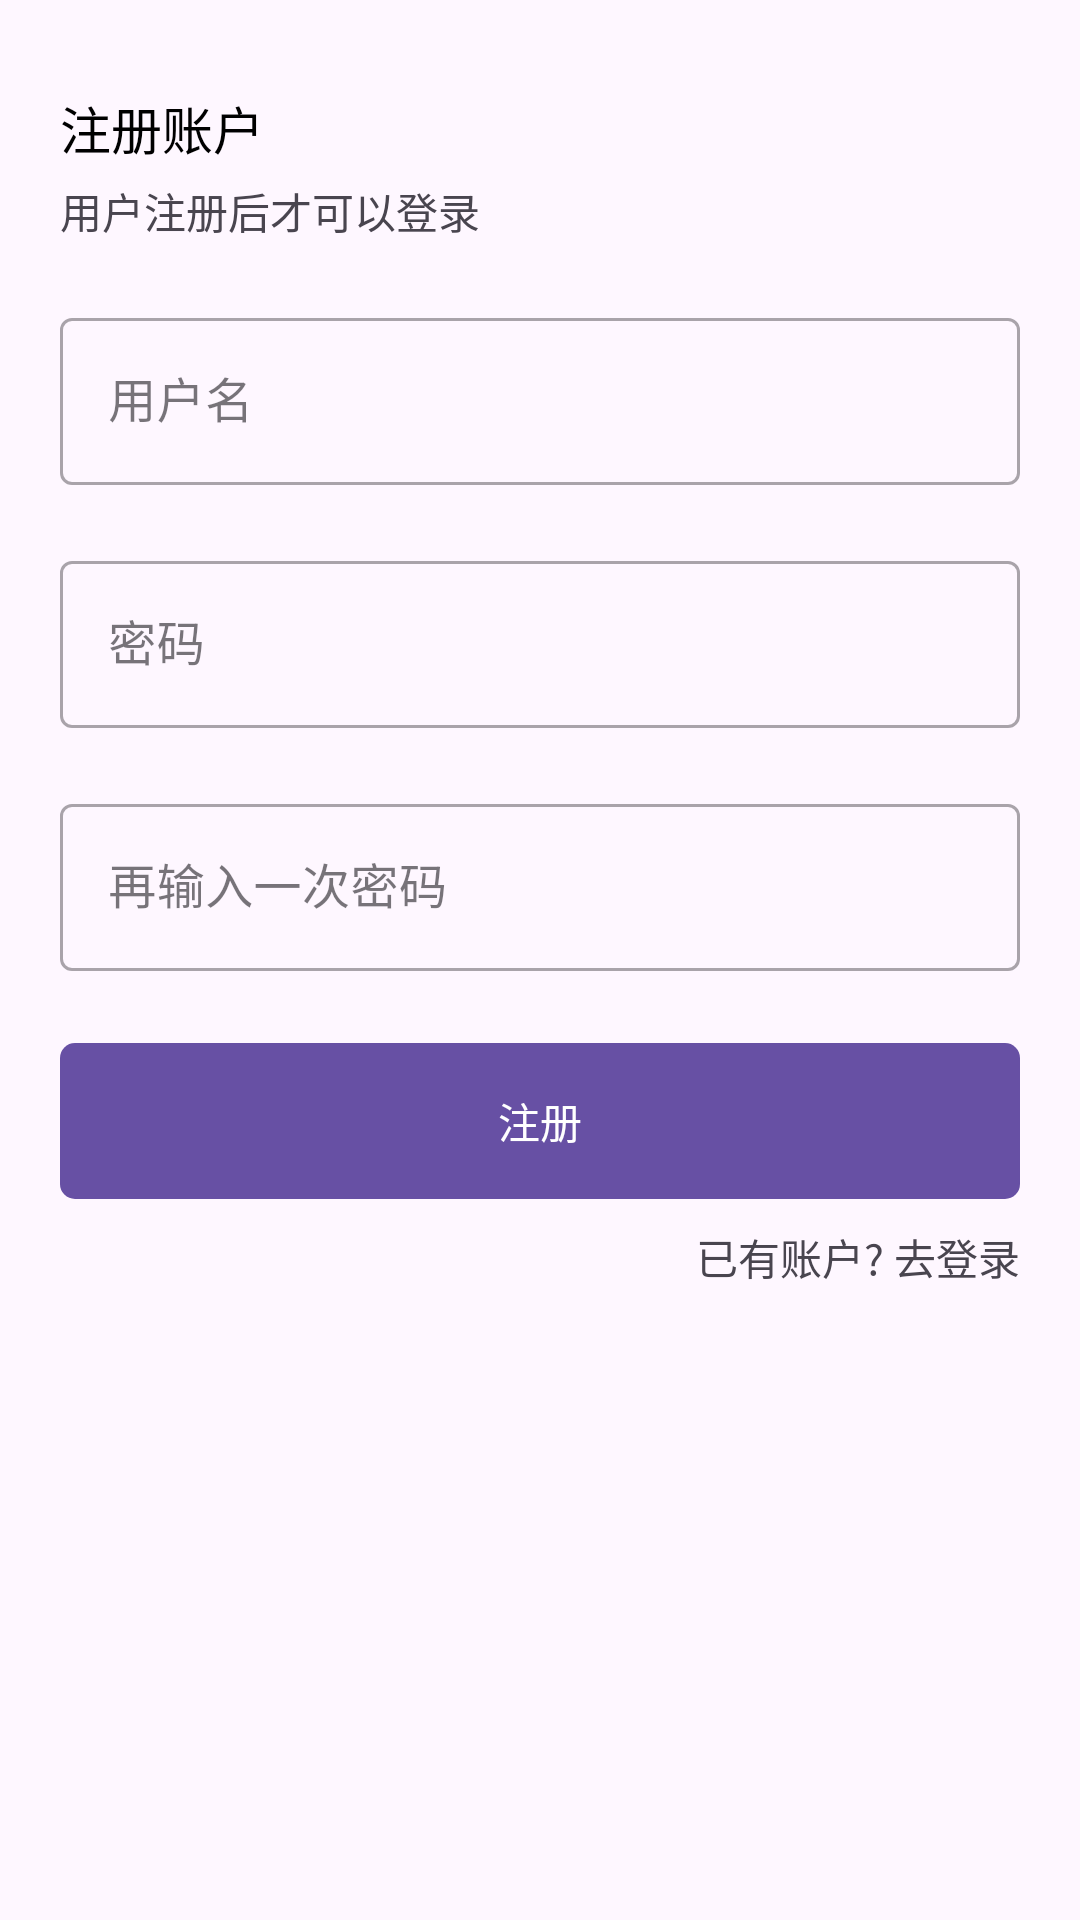

Write the Android layout XML for this screen, with the resource values it uses.
<!-- AndroidManifest.xml: application theme Base.Theme.MyApplication -->
<!-- res/layout/activity_register.xml -->
<?xml version="1.0" encoding="utf-8"?>
<layout xmlns:android="http://schemas.android.com/apk/res/android"
    xmlns:app="http://schemas.android.com/apk/res-auto"
    xmlns:tools="http://schemas.android.com/tools">

    <data>

    </data>

    <androidx.constraintlayout.widget.ConstraintLayout
        android:layout_width="match_parent"
        android:layout_height="match_parent"
        tools:context=".ui.activity.login.RegisterActivity">


        <TextView
            android:id="@+id/register_text1"
            android:layout_width="wrap_content"
            android:layout_height="wrap_content"
            android:layout_marginLeft="20dp"
            android:layout_marginTop="30dp"
            android:text="注册账户"
            android:textColor="@color/black"
            android:textSize="17dp"
            app:layout_constraintLeft_toLeftOf="parent"
            app:layout_constraintTop_toTopOf="parent" />

        <TextView
            android:id="@+id/register_text2"
            android:layout_width="wrap_content"
            android:layout_height="wrap_content"
            android:layout_marginLeft="20dp"
            android:layout_marginTop="5dp"
            android:text="用户注册后才可以登录"
            app:layout_constraintLeft_toLeftOf="parent"
            app:layout_constraintTop_toBottomOf="@id/register_text1" />


        <com.google.android.material.textfield.TextInputLayout
            android:id="@+id/register_et_layout1"
            style="@style/Widget.MaterialComponents.TextInputLayout.OutlinedBox"
            android:layout_width="match_parent"
            android:layout_height="wrap_content"
            android:layout_marginHorizontal="20dp"
            android:layout_marginTop="20dp"
            android:hint="用户名"
            app:layout_constraintTop_toBottomOf="@id/register_text2">

            <com.google.android.material.textfield.TextInputEditText
                android:id="@+id/register_et1"
                android:layout_width="match_parent"
                android:layout_height="wrap_content"/>

        </com.google.android.material.textfield.TextInputLayout>


        <com.google.android.material.textfield.TextInputLayout
            android:id="@+id/register_et_layout2"
            style="@style/Widget.MaterialComponents.TextInputLayout.OutlinedBox"
            android:layout_width="match_parent"
            android:layout_height="wrap_content"
            android:layout_marginHorizontal="20dp"
            android:layout_marginTop="20dp"
            android:hint="密码"
            android:inputType="textPassword"
            app:layout_constraintTop_toBottomOf="@id/register_et_layout1">

            <com.google.android.material.textfield.TextInputEditText
                android:id="@+id/register_et2"
                android:layout_width="match_parent"
                android:layout_height="wrap_content"
                android:inputType="textPassword" />

        </com.google.android.material.textfield.TextInputLayout>


        <com.google.android.material.textfield.TextInputLayout
            android:id="@+id/register_et_layout3"
            style="@style/Widget.MaterialComponents.TextInputLayout.OutlinedBox"
            android:layout_width="match_parent"
            android:layout_height="wrap_content"
            android:layout_marginHorizontal="20dp"
            android:layout_marginTop="20dp"
            android:hint="再输入一次密码"
            app:layout_constraintTop_toBottomOf="@id/register_et_layout2">

            <com.google.android.material.textfield.TextInputEditText
                android:id="@+id/register_et3"
                android:layout_width="match_parent"
                android:layout_height="wrap_content"
                android:inputType="textPassword" />

        </com.google.android.material.textfield.TextInputLayout>


        <com.google.android.material.button.MaterialButton
            android:id="@+id/register_button"
            android:layout_width="match_parent"
            android:layout_height="60dp"
            android:layout_margin="20dp"
            android:text="注册"
            app:cornerRadius="5dp"
            app:layout_constraintTop_toBottomOf="@id/register_et_layout3" />

        <TextView
            android:id="@+id/register_login"
            android:layout_width="wrap_content"
            android:layout_height="wrap_content"
            android:layout_marginLeft="20dp"
            android:layout_marginTop="5dp"
            android:layout_marginRight="20dp"
            android:autoSizeMaxTextSize="20dp"
            android:clickable="true"
            android:text="已有账户? 去登录"
            app:layout_constraintRight_toRightOf="parent"
            app:layout_constraintTop_toBottomOf="@id/register_button" />

    </androidx.constraintlayout.widget.ConstraintLayout>

</layout>
<!-- resources referenced by this layout -->
<resources>
  <color name="black">#FF000000</color>
  <style name="Base.Theme.MyApplication" parent="Theme.Material3.DayNight">
          <item name="colorPrimary">#ff6750a4</item>
          <item name="colorOnPrimary">@color/white</item>
          <item name="colorPrimaryContainer">#ffeaddff</item>
          <item name="colorOnPrimaryContainer">#ff21005d</item>
          <item name="colorPrimaryInverse">#ffd0bcff</item>
          <item name="colorSecondary">@color/white</item>
          <item name="colorSecondaryContainer">#ffe8def8</item>
          <item name="colorOnTertiaryContainer">#ff31111d</item>
          <item name="colorOnSecondaryContainer">#ff1d192b</item>
          <item name="colorTertiary">#ff7d5260</item>
          <item name="colorOnTertiary">@color/white</item>
          <item name="colorTertiaryContainer">#ffffd8e4</item>
      </style>
  <color name="white">#FFFFFFFF</color>
</resources>
